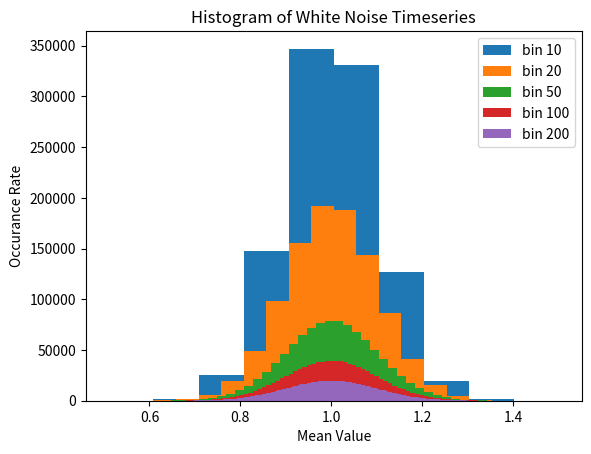
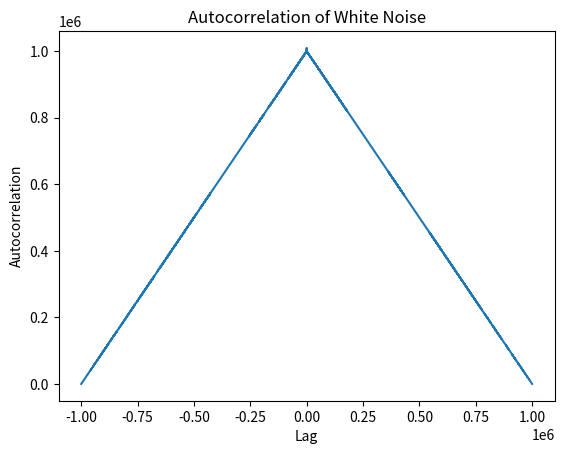
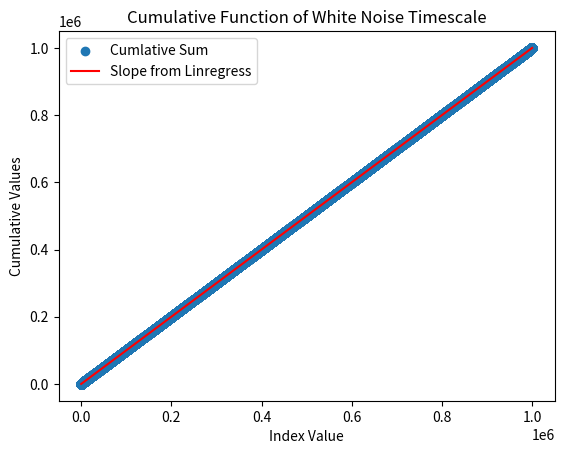

Source code (Python) for these figures, in order:
# -*- coding: utf-8 -*-
"""
Created on Tue Jan 14 18:48:14 2020

[redacted]
 
Help from the following:
https://docs.scipy.org/doc/numpy-1.15.0/reference/generated/numpy.random.normal.html
https://datatofish.com/plot-histogram-python/
https://jakevdp.github.io/PythonDataScienceHandbook/04.06-customizing-legends.html
https://pythontic.com/visualization/charts/autocorrelation
https://docs.scipy.org/doc/scipy-0.14.0/reference/generated/scipy.stats.linregress.html
https://medium.com/future-vision/plotting-equations-in-python-d0edd9f088c8
https://machinelearningmastery.com/white-noise-time-series-python/
https://docs.scipy.org/doc/scipy/reference/generated/scipy.signal.fftconvolve.html
"""
import matplotlib.pyplot as plt
import numpy as np
import scipy
from scipy import stats
from pandas.plotting import autocorrelation_plot
from scipy import signal


length, mean, std = 1000000, 1, 0.1
bin10, bin20, bin50, bin100, bin200 = 10, 20, 50, 100, 200
sig1, sig2, sig3, sig4, sig5 = 0,0,0,0,0

#1
smpl = np.random.normal(mean, std, length)

#2
fig1=plt.figure(1)
plt.hist(smpl, bin10, label='bin 10'), plt.hist(smpl, bin20, label='bin 20')
plt.hist(smpl, bin50, label='bin 50')
plt.hist(smpl, bin100,label='bin 100'), plt.hist(smpl, bin200,label='bin 200')
plt.title('Histogram of White Noise Timeseries')
plt.xlabel('Mean Value')
plt.ylabel('Occurance Rate')
plt.legend()
plt.show()


#3


autocorr = signal.fftconvolve(smpl, smpl[::-1], mode='full')
fig2 = plt.figure(2)
plt.plot(np.arange(-len(smpl)+1,len(smpl)), autocorr)
plt.title('Autocorrelation of White Noise')
plt.xlabel('Lag')
plt.ylabel('Autocorrelation')
plt.show()



#4
n=0
while n != 1000000:
    if (1.1 > smpl[n] > 0.9):
        sig1 = sig1+1
    elif (1.2 > smpl[n] > 0.8):
        sig2 = sig2+1
    elif (1.3 > smpl[n] > 0.7):
        sig3 = sig3+1
    elif (1.4 > smpl[n] > 0.6):
        sig4 = sig4+1
    elif (1.5 > smpl[n] > 0.5):
        sig5 = sig5+1
    n=n+1
    
per1= sig1/length
per2= (sig2+sig1)/length
per3= (sig3+sig2+sig1)/length
per4= (sig4+sig3+sig2+sig1)/length
per5= (sig5+sig4+sig3+sig2+sig1)/length

print("1:", per1, sig1, "\n2:", per2, sig2, "\n3:", per3, sig3,"\n4:",per4, sig4,"\n5:",per5, sig5)


#5
x = [i for i in range(1000000)]
csum = np.cumsum(smpl)

slope, intercept, r_value, p_value, std_err = stats.linregress(x,csum)
print(slope, " ", intercept, "", r_value)


w = np.array(range(1000000))
y = slope*w + intercept
fig3=plt.figure(3)
plt.scatter(x, csum, label='Cumlative Sum')
plt.plot(w, y, color='r', label='Slope from Linregress') 
plt.title('Cumulative Function of White Noise Timescale')
plt.xlabel('Index Value')
plt.ylabel('Cumulative Values')     
plt.legend(loc="upper left")
plt.show()



    





